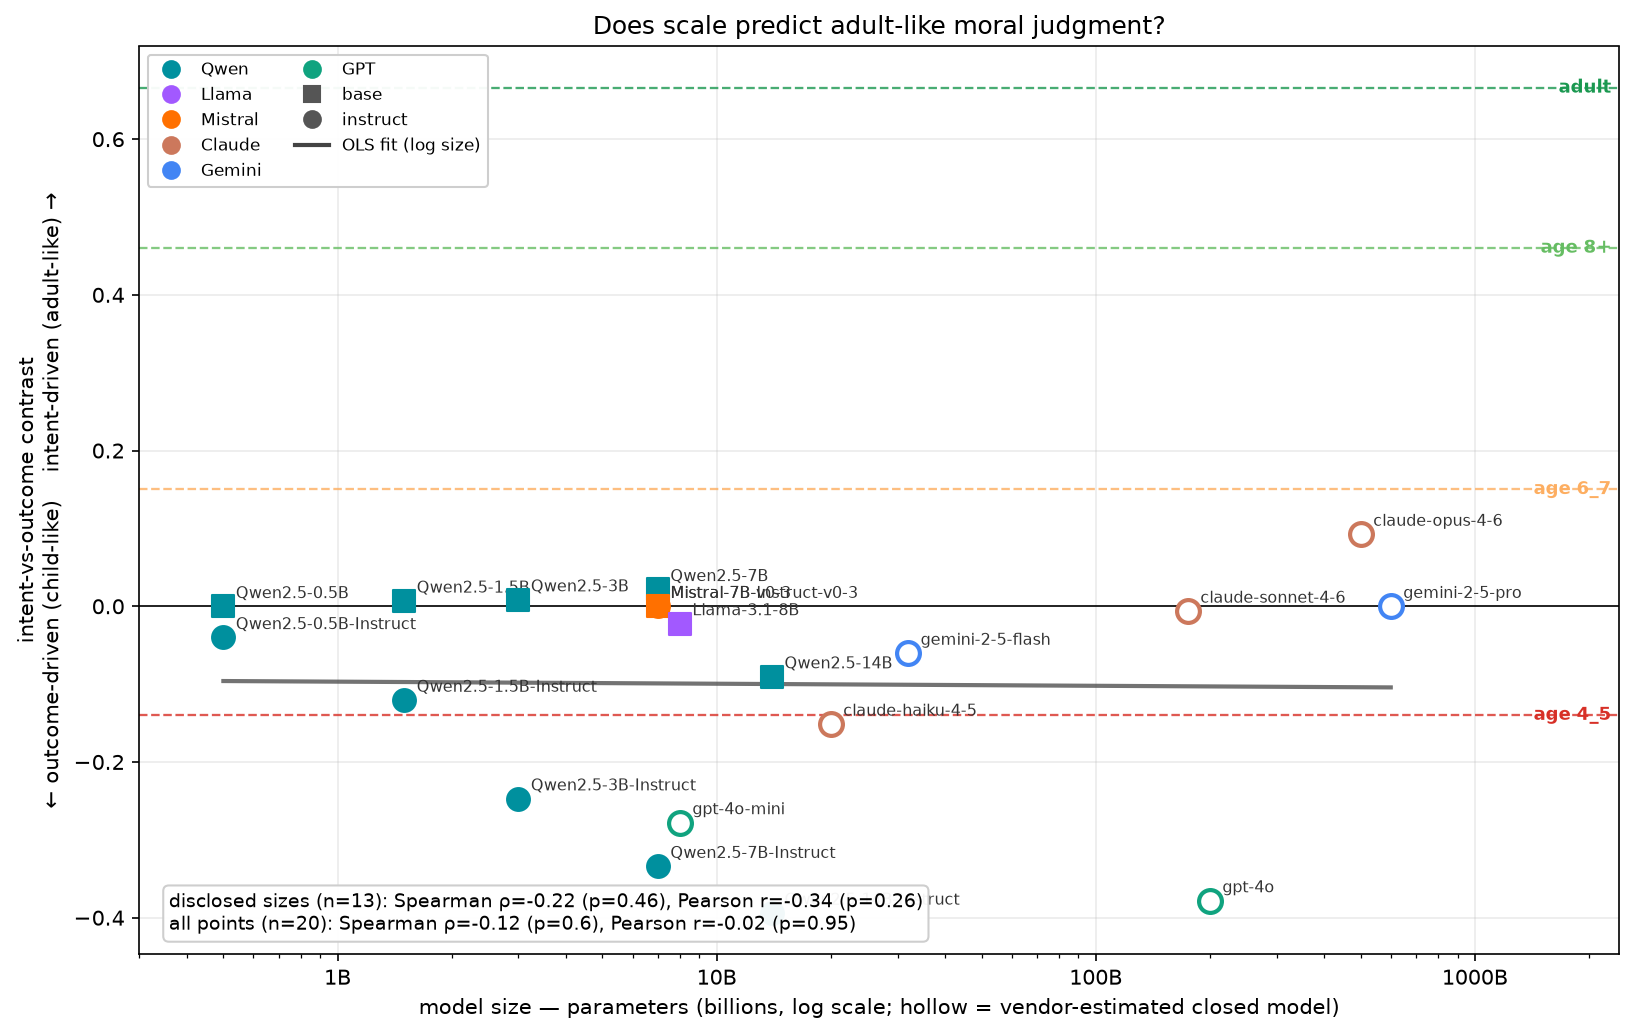

The table this chart was drawn from, first rows:
model, study, family, size_B, size_estimated, type, contrast
Qwen2.5-0.5B-Instruct, local open-weight, Qwen, 0.5, no, instruct, -0.0401
Qwen2.5-0.5B, local open-weight, Qwen, 0.5, no, base, -0.0002
Qwen2.5-1.5B-Instruct, local open-weight, Qwen, 1.5, no, instruct, -0.1205
Qwen2.5-1.5B, local open-weight, Qwen, 1.5, no, base, 0.0069
Qwen2.5-3B-Instruct, local open-weight, Qwen, 3.0, no, instruct, -0.2472
Qwen2.5-3B, local open-weight, Qwen, 3.0, no, base, 0.0085
Qwen2.5-7B-Instruct, local open-weight, Qwen, 7.0, no, instruct, -0.334
Qwen2.5-7B, local open-weight, Qwen, 7.0, no, base, 0.0217
Mistral-7B-Instruct-v0-3, local open-weight, Mistral, 7.0, no, instruct, 0.0
Mistral-7B-v0-3, local open-weight, Mistral, 7.0, no, base, 0.0
Llama-3.1-8B, local open-weight, Llama, 8.0, no, base, -0.0222
gpt-4o-mini, cloud API, GPT, 8.0, yes, instruct, -0.2778
Qwen2.5-14B-Instruct, local open-weight, Qwen, 14.0, no, instruct, -0.394
Qwen2.5-14B, local open-weight, Qwen, 14.0, no, base, -0.0904
claude-haiku-4-5, cloud API, Claude, 20.0, yes, instruct, -0.1512
gemini-2-5-flash, cloud API, Gemini, 32.0, yes, instruct, -0.0602
claude-sonnet-4-6, cloud API, Claude, 175.0, yes, instruct, -0.0062
gpt-4o, cloud API, GPT, 200.0, yes, instruct, -0.3781
claude-opus-4-6, cloud API, Claude, 500.0, yes, instruct, 0.0926
gemini-2-5-pro, cloud API, Gemini, 600.0, yes, instruct, -0.0
